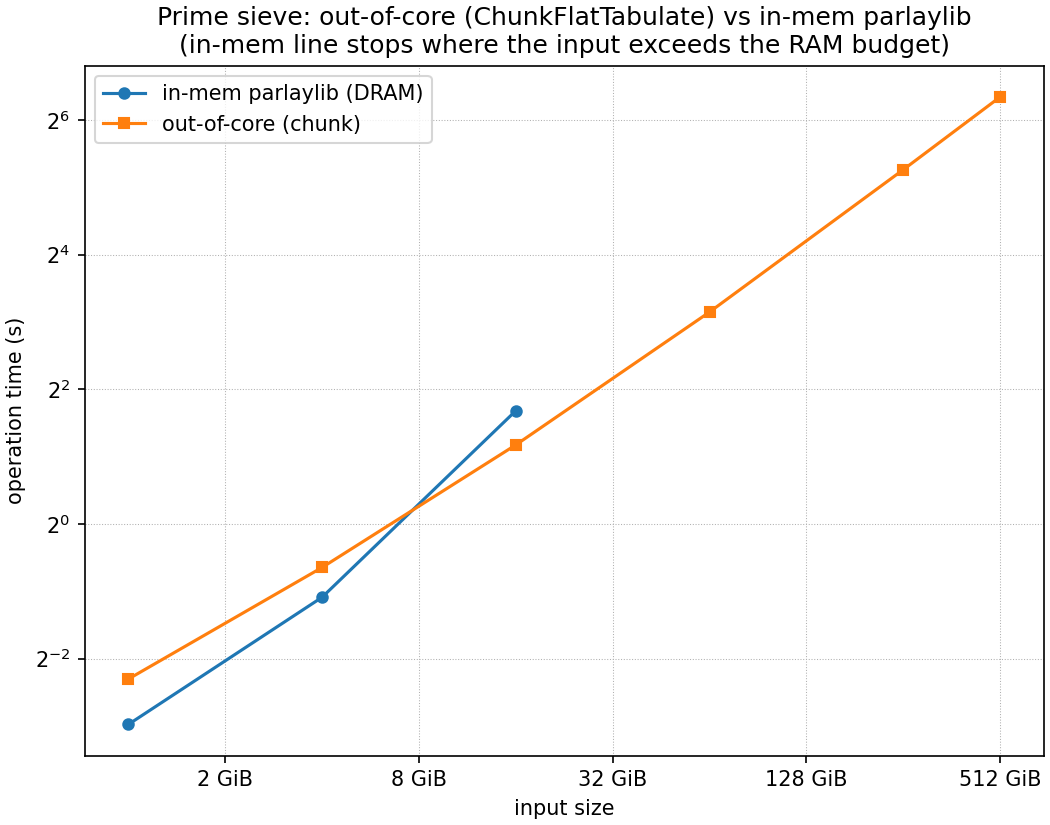

The file beside this chart, header and first rows:
input_bytes, n, time_s, inmem_time_s, count, throughput_gb_s
1073741824, 1073741824, 0.2023, 0.1268, 54400028, 2.003
4294967296, 4294967296, 0.6382, 0.4696, 203280221, 2.373
17179869184, 17179869184, 2.254, 3.204, 762939111, 2.522
68719476736, 68719476736, 8.852, , 2874398515, 2.419
274877906944, 274877906944, 38.32, , 10866266172, 2.112
549755813888, 549755813888, 81.03, , 21151907950, 1.945
